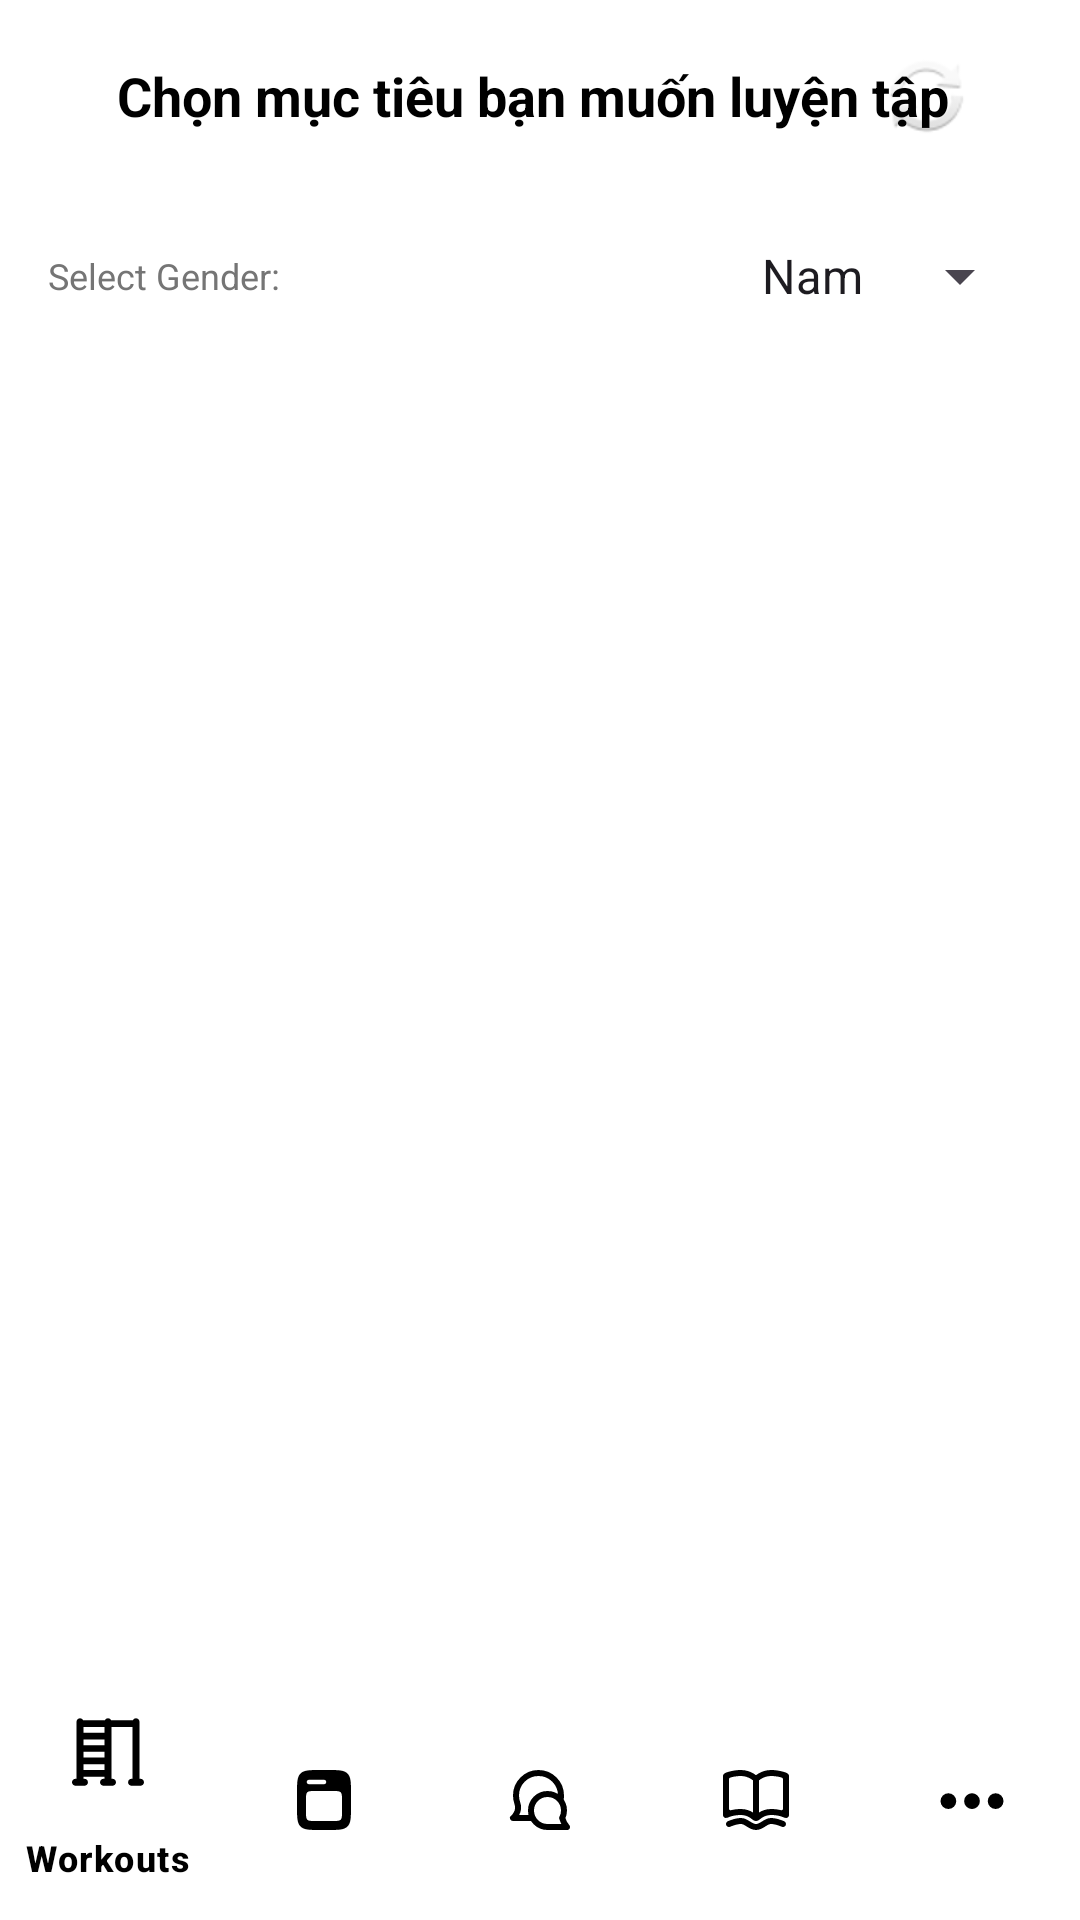

Reconstruct the res/layout file that produces this screen, plus the resources it refers to.
<!-- AndroidManifest.xml: application theme Theme.App_Fitness -->
<!-- res/layout/activity_workout_plan.xml -->
<androidx.coordinatorlayout.widget.CoordinatorLayout
    xmlns:android="http://schemas.android.com/apk/res/android"
    xmlns:app="http://schemas.android.com/apk/res-auto"
    android:layout_width="match_parent"
    android:layout_height="match_parent"
    android:background="#FFFFFF">

    
    <RelativeLayout
        android:layout_width="match_parent"
        android:layout_height="?attr/actionBarSize"
        android:background="#FFFFFF">

        
        <ImageView
            android:id="@+id/back_button"
            android:layout_width="wrap_content"
            android:layout_height="wrap_content"
            android:layout_alignParentStart="true"
            android:layout_centerVertical="true"
            android:layout_marginStart="16dp"
            android:src="@drawable/ic_arrow"
            app:tint="#000000" />

        

        

        <ImageButton
            android:id="@+id/refresh_button"
            android:layout_width="wrap_content"
            android:layout_height="wrap_content"
            android:layout_alignParentEnd="true"
            android:layout_marginEnd="19dp"
            android:background="?android:attr/selectableItemBackgroundBorderless"
            android:contentDescription="Tải lại"
            android:padding="16dp"
            android:src="@android:drawable/ic_popup_sync" />

        <TextView
            android:id="@+id/titleText"
            android:layout_width="wrap_content"
            android:layout_height="wrap_content"
            android:layout_centerInParent="true"
            android:text="Chọn mục tiêu bạn muốn luyện tập "
            android:textColor="#000000"
            android:textSize="18sp"
            android:textStyle="bold" />
    </RelativeLayout>

    
    <androidx.core.widget.NestedScrollView
        android:layout_width="match_parent"
        android:layout_height="match_parent"
        android:layout_marginTop="?attr/actionBarSize"
        android:layout_above="@id/bottomNavigationView">

        <LinearLayout
            android:layout_width="match_parent"
            android:layout_height="wrap_content"
            android:orientation="vertical">

            
            <LinearLayout
                android:layout_width="match_parent"
                android:layout_height="wrap_content"
                android:orientation="horizontal"
                android:paddingStart="16dp"
                android:paddingTop="16dp"
                android:paddingEnd="16dp"
                android:gravity="center_vertical">

                <TextView
                    android:layout_width="0dp"
                    android:layout_height="wrap_content"
                    android:layout_weight="1"
                    android:text="Select Gender:"
                    android:textColor="#757575"
                    android:textSize="12sp" />

                <Spinner
                    android:id="@+id/genderSpinner"
                    android:layout_width="wrap_content"
                    android:layout_height="wrap_content"
                    android:entries="@array/gender_options" />
            </LinearLayout>

            
            <androidx.recyclerview.widget.RecyclerView
                android:id="@+id/categoryRecyclerView"
                android:layout_width="match_parent"
                android:layout_height="wrap_content"
                android:layout_marginTop="16dp"
                app:layoutManager="androidx.recyclerview.widget.GridLayoutManager"
                app:spanCount="2" />
        </LinearLayout>
    </androidx.core.widget.NestedScrollView>

    
    <com.google.android.material.bottomnavigation.BottomNavigationView
        android:id="@+id/bottomNavigationView"
        android:layout_width="match_parent"
        android:layout_height="wrap_content"
        android:layout_gravity="bottom"
        app:itemIconTint="#000000"
        app:itemTextColor="#000000"
        app:menu="@menu/menu"
        android:background="#FFFFFF" />
</androidx.coordinatorlayout.widget.CoordinatorLayout>
<!-- resources referenced by this layout -->
<resources>
  <string-array name="gender_options">
          <item>Nam</item>
          <item>Nữ</item>
      </string-array>
  <style name="Theme.App_Fitness" parent="Base.Theme.App_Fitness" />
  <style name="Base.Theme.App_Fitness" parent="Theme.Material3.DayNight.NoActionBar">
          
          
      </style>
</resources>
